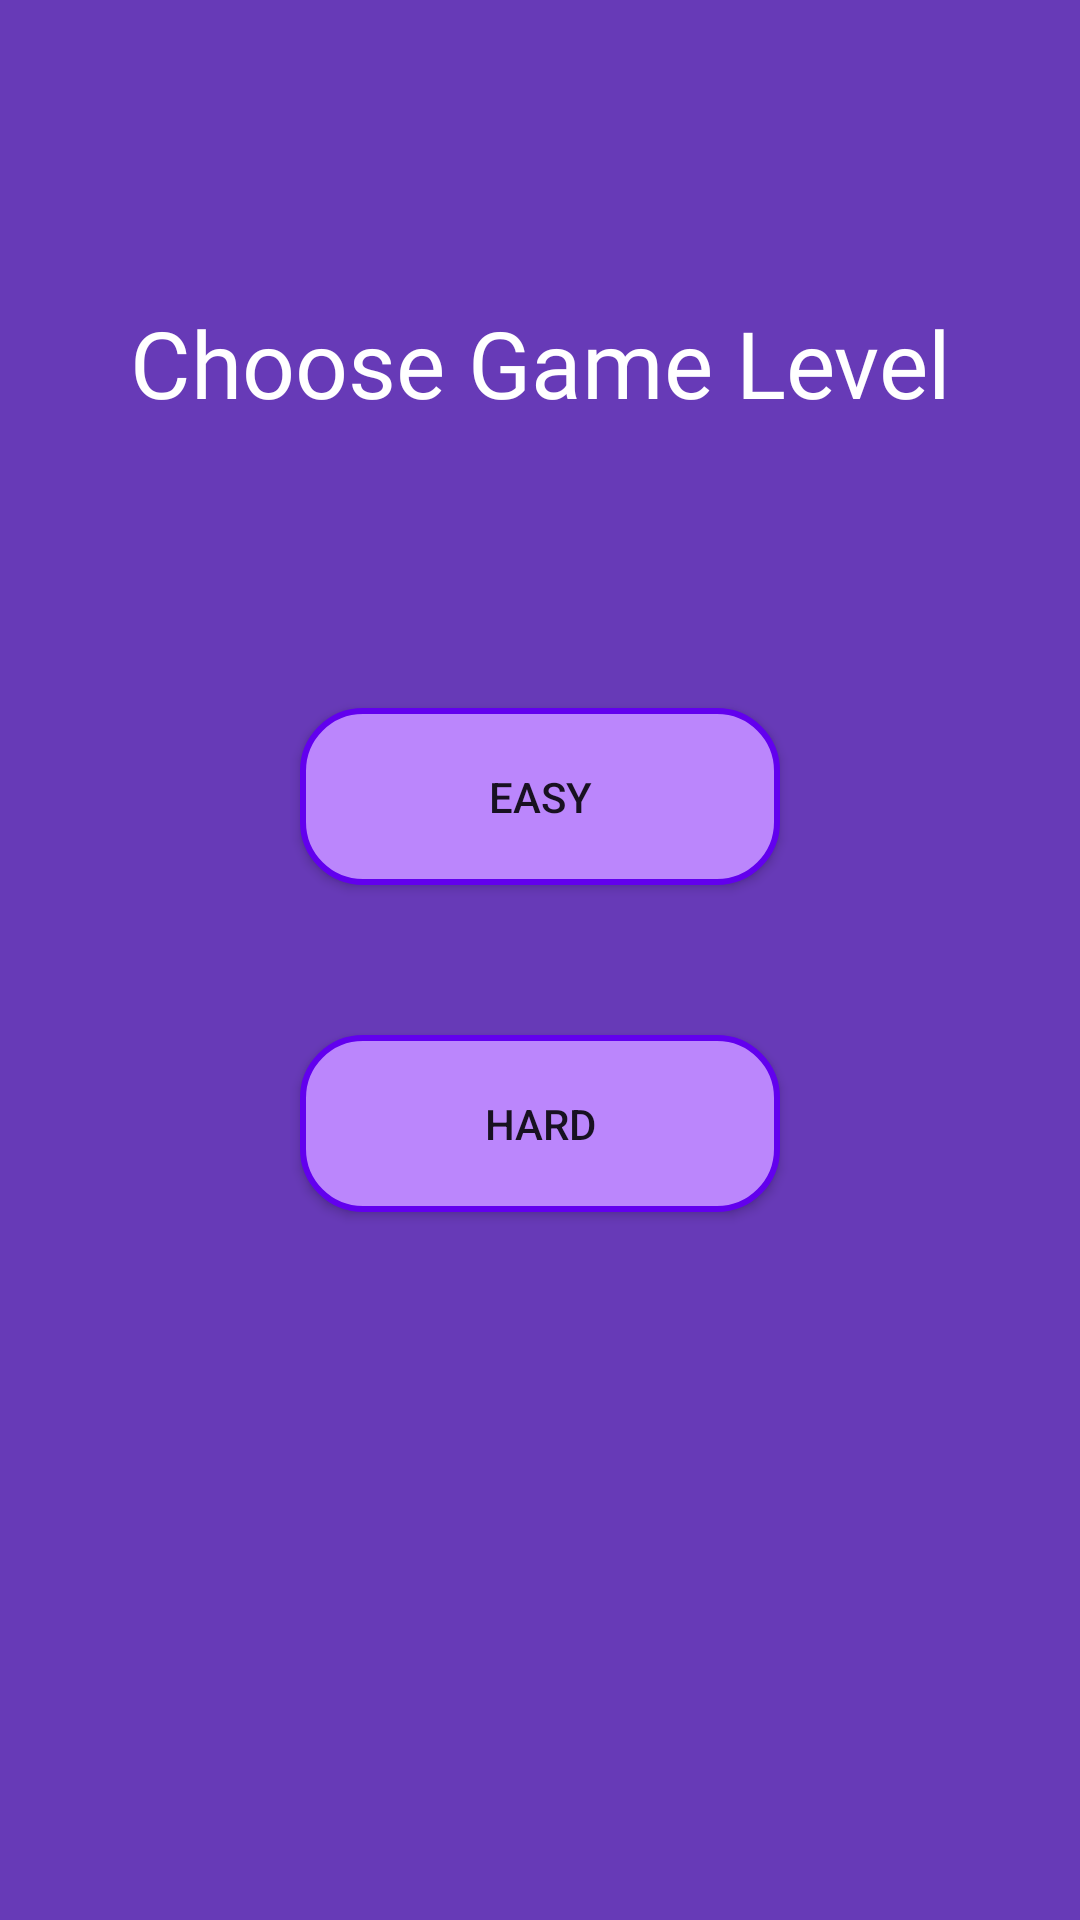

Write the Android layout XML for this screen, with the resource values it uses.
<!-- AndroidManifest.xml: application theme Theme.TicTacToe -->
<!-- res/layout/activity_choose_computer_level.xml -->
<?xml version="1.0" encoding="utf-8"?>
<androidx.constraintlayout.widget.ConstraintLayout xmlns:android="http://schemas.android.com/apk/res/android"
    xmlns:app="http://schemas.android.com/apk/res-auto"
    xmlns:tools="http://schemas.android.com/tools"
    android:layout_width="match_parent"
    android:layout_height="match_parent"
    android:background="@color/tttBackgroundColour"
    tools:context=".ui.ChooseComputerLevel">

<TextView
    android:layout_width="wrap_content"
    android:layout_height="wrap_content"
    android:text="Choose Game Level"
    android:textColor="@color/white"
    android:layout_marginTop="100dp"
    android:textAppearance="@style/ticHomeText"
    app:layout_constraintEnd_toEndOf="parent"
    app:layout_constraintStart_toStartOf="parent"
    app:layout_constraintTop_toTopOf="parent"
    />
    <androidx.appcompat.widget.AppCompatButton
        android:id="@+id/easyLevel"
        android:layout_width="0dp"
        android:layout_height="wrap_content"
        android:padding="20dp"
        android:layout_marginStart="100dp"
        android:layout_marginEnd="100dp"
        android:layout_marginBottom="50dp"
        android:background="@drawable/play_button_design"
        android:text="Easy"
        app:layout_constraintBottom_toTopOf="@id/hardLevel"
        app:layout_constraintEnd_toEndOf="parent"
        app:layout_constraintStart_toStartOf="parent"
        app:layout_constraintTop_toTopOf="parent"
        app:layout_constraintVertical_chainStyle="packed"
        />
    <androidx.appcompat.widget.AppCompatButton
        android:id="@+id/hardLevel"
        android:layout_width="0dp"
        android:layout_height="wrap_content"
        android:layout_marginStart="100dp"
        android:layout_marginEnd="100dp"
        android:padding="20dp"
        android:background="@drawable/play_button_design"
        android:text="Hard"
        app:layout_constraintBottom_toBottomOf="parent"
        app:layout_constraintEnd_toEndOf="parent"
        app:layout_constraintStart_toStartOf="parent"
        app:layout_constraintTop_toBottomOf="@id/easyLevel"
        />

</androidx.constraintlayout.widget.ConstraintLayout>
<!-- resources referenced by this layout -->
<resources>
  <color name="tttBackgroundColour">#673AB7</color>       //#1A237E
  <color name="white">#FFFFFFFF</color>
  <!-- drawable play_button_design (drawable) -->
  <?xml version="1.0" encoding="utf-8"?>
  <layer-list xmlns:android="http://schemas.android.com/apk/res/android">
  <item>
      <shape android:shape="rectangle">
          <solid android:color="@color/purple_200"/>
          <corners android:radius="20dp"/>
          <stroke android:color="@color/purple_500" android:width="2dp"/>
      </shape>
  </item>
  </layer-list>
  <style name="ticHomeText">
          <item name="android:fontFamily">@font/stixtwotext_bold</item>
          <item name="android:textSize">31sp</item>
          <item name="android:textColor">#7E7B7B</item>
      </style>
  <style name="Theme.TicTacToe" parent="Theme.MaterialComponents.DayNight.NoActionBar">
          
          <item name="colorPrimary">@color/purple_500</item>
          <item name="colorPrimaryVariant">@color/purple_700</item>
          <item name="colorOnPrimary">@color/white</item>
          
          <item name="colorSecondary">@color/teal_200</item>
          <item name="colorSecondaryVariant">@color/teal_700</item>
          <item name="colorOnSecondary">@color/black</item>
          
          <item name="android:statusBarColor" tools:targetApi="l">?attr/colorPrimaryVariant</item>
          
  
      </style>
  <color name="purple_200">#FFBB86FC</color>
  <color name="purple_500">#FF6200EE</color>
  <color name="purple_700">#FF3700B3</color>
  <color name="teal_200">#FF03DAC5</color>
  <color name="teal_700">#FF018786</color>
  <color name="black">#FF000000</color>
</resources>
